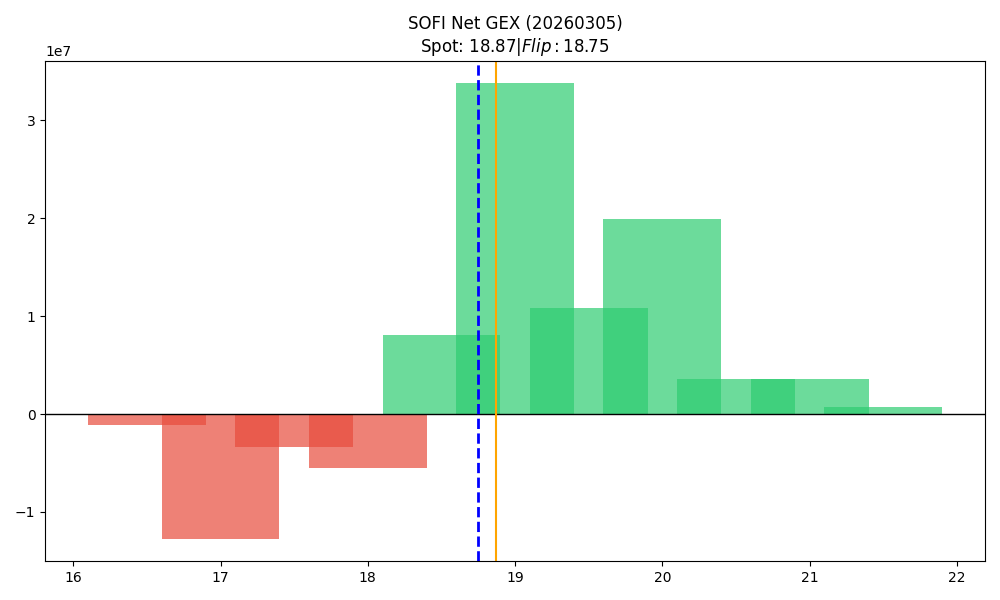

Values plotted in this chart, from the file beside it:
strike, call_gex, put_gex, call_dex, put_dex, net_greek_delta, net_gex
16.5, 149648, 1280653, 1304246, -1750848, -0.0296, -1131005
17.0, 1797676, 14521474, 13297146, -32990526, -0.1308, -12723798
17.5, 2299149, 5674917, 9630445, -7722916, 0.04272, -3375768
18.0, 10488061, 16054182, 40805581, -38496625, 0.0137, -5566120
18.5, 10515945, 2428154, 27318827, -4467967, 0.3794, 8087791
19.0, 43329600, 9535934, 122462672, -29318009, 0.292, 33793666
19.5, 11986633, 1196360, 15429192, -3817124, 0.1973, 10790273
20.0, 28778221, 8830847, 59494140, -44187988, 0.05757, 19947374
20.5, 3759420, 204379, 5315907, -1703323, 0.1118, 3555041
21.0, 7109398, 3573747, 13067003, -28608096, -0.1428, 3535651
21.5, 780325, 68319, 981739, -651828, 0.02831, 712006
